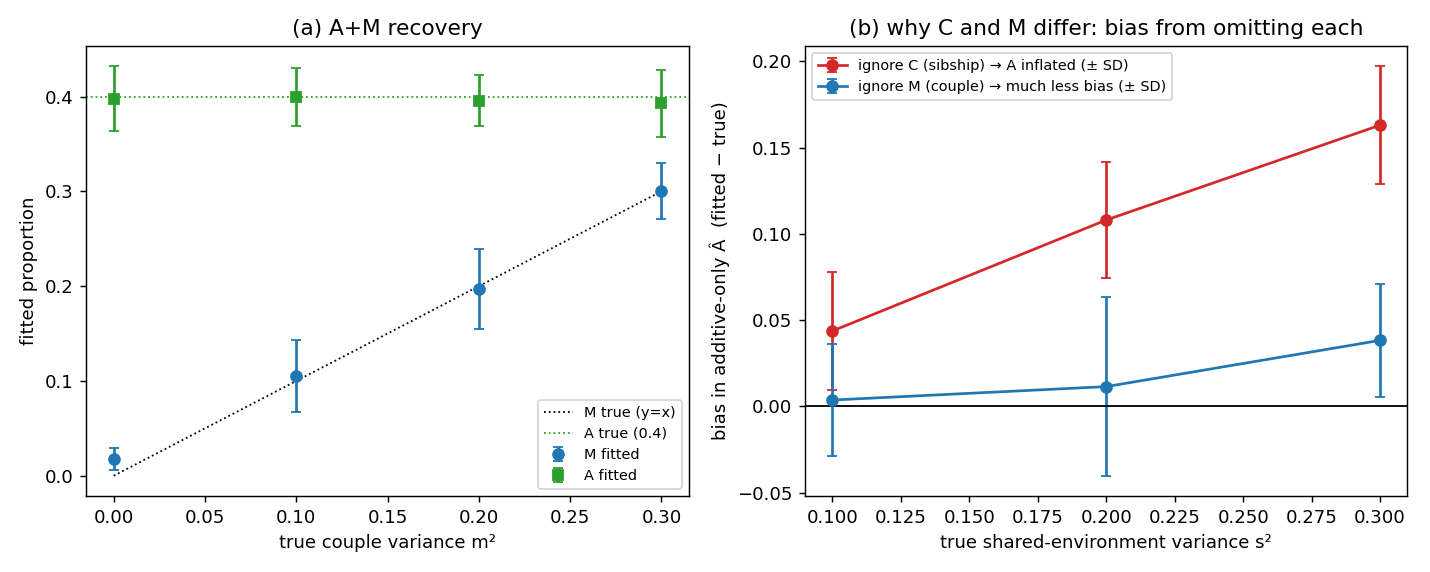

Data behind this chart, as committed beside it:
panel, a2, m2, s2, A_mean, A_bias, A_sd, M_mean, M_bias, M_sd, A_ignoreC, A_ignoreC_bias, A_ignoreC_sd, A_ignoreM, A_ignoreM_bias, A_ignoreM_sd, n_fam, reps
recovery, 0.4, 0.0, , 0.3979, -0.002133, 0.03393, 0.01805, 0.01805, 0.0117, , , , , , , 3000, 25
recovery, 0.4, 0.1, , 0.3996, -0.0004475, 0.03103, 0.1056, 0.005592, 0.03798, , , , , , , 3000, 25
recovery, 0.4, 0.2, , 0.3957, -0.004253, 0.02715, 0.1968, -0.003172, 0.0424, , , , , , , 3000, 25
recovery, 0.4, 0.3, , 0.3929, -0.007119, 0.03561, 0.3007, 0.0006935, 0.02945, , , , , , , 3000, 25
ignore_bias, 0.4, , 0.1, , , , , , , 0.4438, 0.04378, 0.03444, 0.4037, 0.003739, 0.03252, 3000, 25
ignore_bias, 0.4, , 0.2, , , , , , , 0.5081, 0.1081, 0.03388, 0.4115, 0.01152, 0.05168, 3000, 25
ignore_bias, 0.4, , 0.3, , , , , , , 0.5631, 0.1631, 0.03405, 0.4383, 0.03833, 0.03271, 3000, 25
